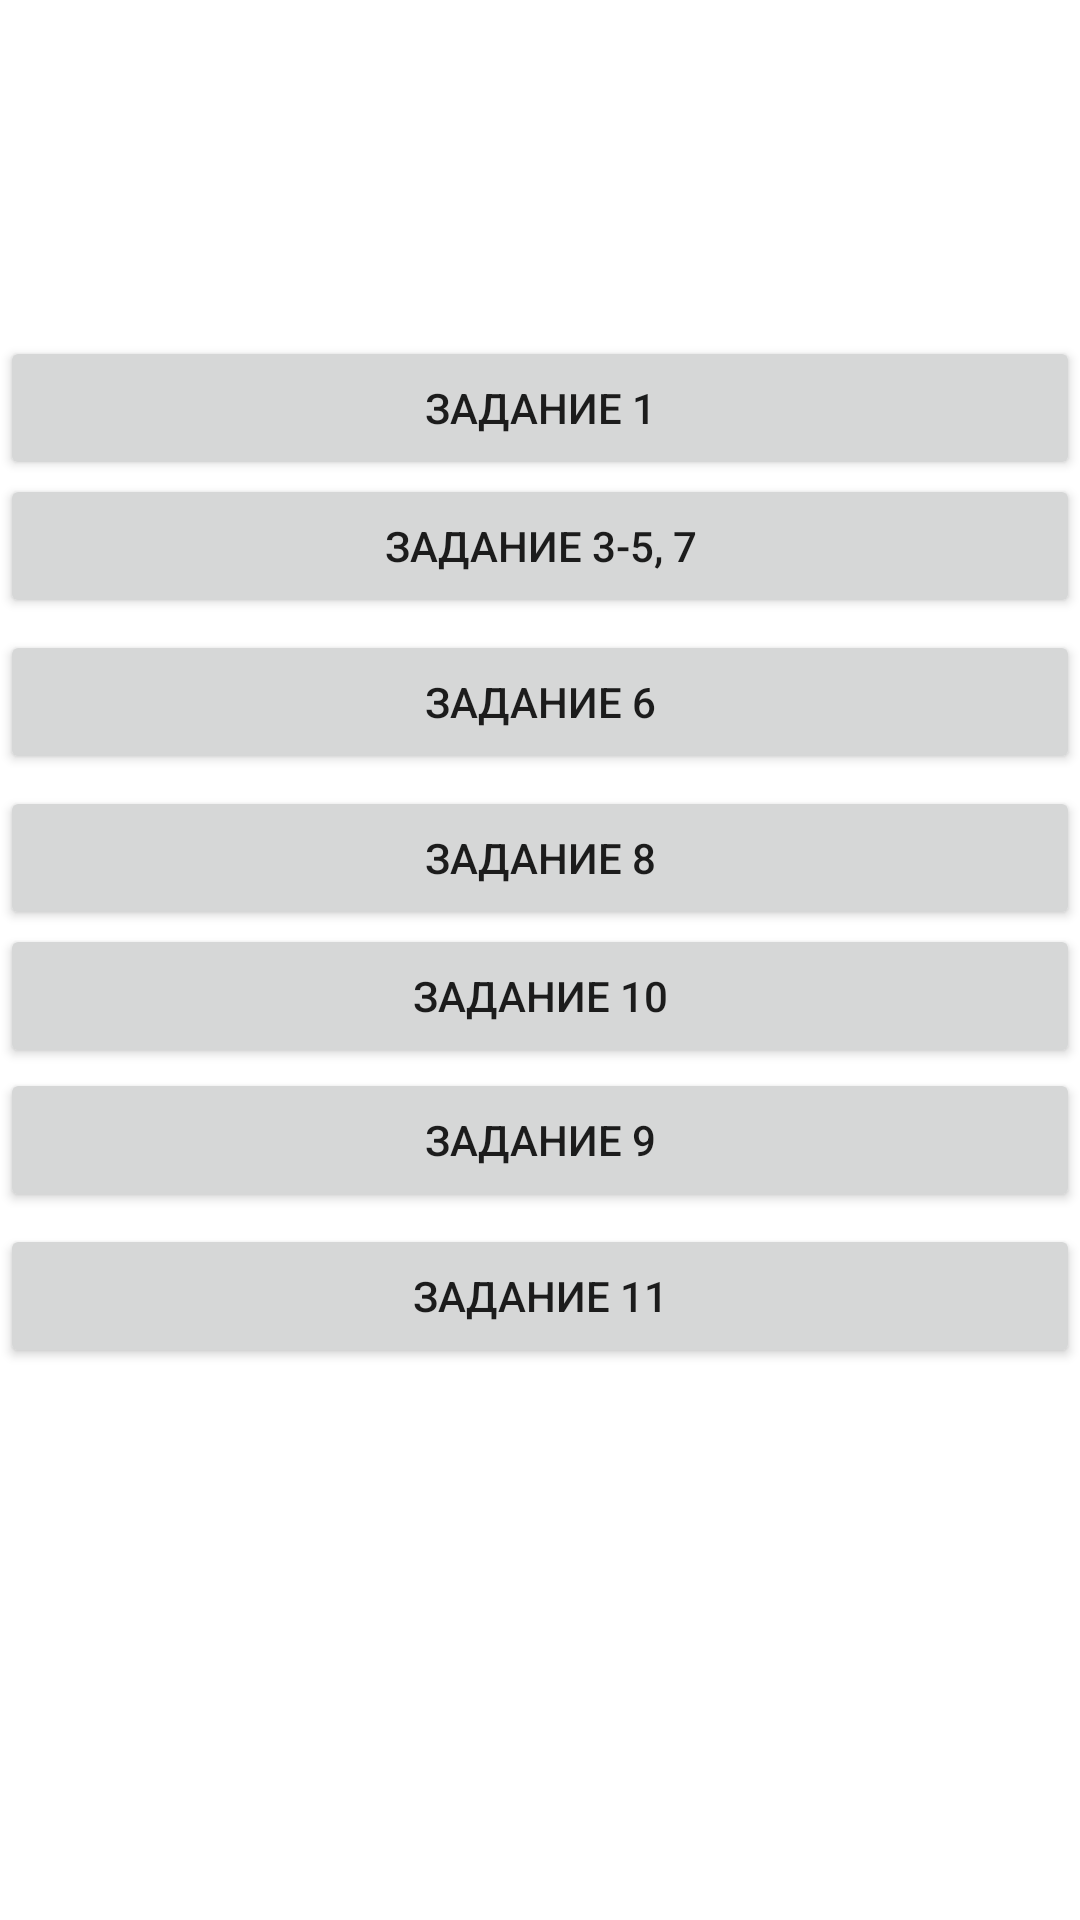

Produce the Android XML layout that renders to this screen, including the resource entries it uses.
<!-- AndroidManifest.xml: application theme Theme.Lab_lb -->
<!-- res/layout/activity_lab5.xml -->
<?xml version="1.0" encoding="utf-8"?>
<androidx.constraintlayout.widget.ConstraintLayout xmlns:android="http://schemas.android.com/apk/res/android"
    xmlns:app="http://schemas.android.com/apk/res-auto"
    xmlns:tools="http://schemas.android.com/tools"
    android:layout_width="match_parent"
    android:layout_height="match_parent"
    tools:context=".l5.Lab5">

    <Button
        android:id="@+id/l1"
        android:layout_width="match_parent"
        android:layout_height="wrap_content"
        android:layout_marginTop="112dp"
        android:text="Задание 1"
        app:layout_constraintStart_toStartOf="parent"
        app:layout_constraintTop_toTopOf="parent" />

    <Button
        android:id="@+id/l2"
        android:layout_width="match_parent"
        android:layout_height="wrap_content"
        android:layout_marginTop="46dp"
        android:text="Задание 3-5, 7"
        app:layout_constraintStart_toStartOf="@+id/l1"
        app:layout_constraintTop_toTopOf="@+id/l1" />

    <Button
        android:id="@+id/l3"
        android:layout_width="match_parent"
        android:layout_height="wrap_content"
        android:layout_marginTop="4dp"
        android:text="Задание 6"
        app:layout_constraintStart_toStartOf="@+id/l2"
        app:layout_constraintTop_toBottomOf="@+id/l2" />

    <Button
        android:id="@+id/l4"
        android:layout_width="match_parent"
        android:layout_height="wrap_content"
        android:layout_marginTop="4dp"
        android:text="Задание 8"
        app:layout_constraintStart_toStartOf="@+id/l3"
        app:layout_constraintTop_toBottomOf="@+id/l3" />

    <Button
        android:id="@+id/l5"
        android:layout_width="match_parent"
        android:layout_height="wrap_content"
        android:layout_marginTop="46dp"
        android:text="Задание 10"
        app:layout_constraintBottom_toTopOf="@+id/l6"
        app:layout_constraintStart_toStartOf="@+id/l6" />

    <Button
        android:id="@+id/l6"
        android:layout_width="match_parent"
        android:layout_height="wrap_content"
        android:layout_marginTop="46dp"
        android:text="Задание 9"
        app:layout_constraintEnd_toEndOf="@+id/l4"
        app:layout_constraintTop_toBottomOf="@+id/l4" />

    <Button
        android:id="@+id/l7"
        android:layout_width="match_parent"
        android:layout_height="wrap_content"
        android:layout_marginTop="4dp"
        android:text="Задание 11"
        app:layout_constraintStart_toStartOf="@+id/l6"
        app:layout_constraintTop_toBottomOf="@+id/l6" />




</androidx.constraintlayout.widget.ConstraintLayout>
<!-- resources referenced by this layout -->
<resources>
  <style name="Theme.Lab_lb" parent="Theme.MaterialComponents.DayNight.DarkActionBar">
          
          <item name="colorPrimary">@color/purple_500</item>
          <item name="colorPrimaryVariant">@color/purple_700</item>
          <item name="colorOnPrimary">@color/white</item>
          
          <item name="colorSecondary">@color/teal_200</item>
          <item name="colorSecondaryVariant">@color/teal_700</item>
          <item name="colorOnSecondary">@color/black</item>
          
          <item name="android:statusBarColor" tools:targetApi="l">?attr/colorPrimaryVariant</item>
          
      </style>
  <!-- not gathered from this repository: default colours our renderer supplied (Android Studio template values) -->
  <color name="purple_500">#FF6200EE</color>
  <color name="purple_700">#FF3700B3</color>
  <color name="teal_200">#FF03DAC5</color>
  <color name="teal_700">#FF018786</color>
  <color name="black">#FF000000</color>
  <color name="white">#FFFFFFFF</color>
</resources>
